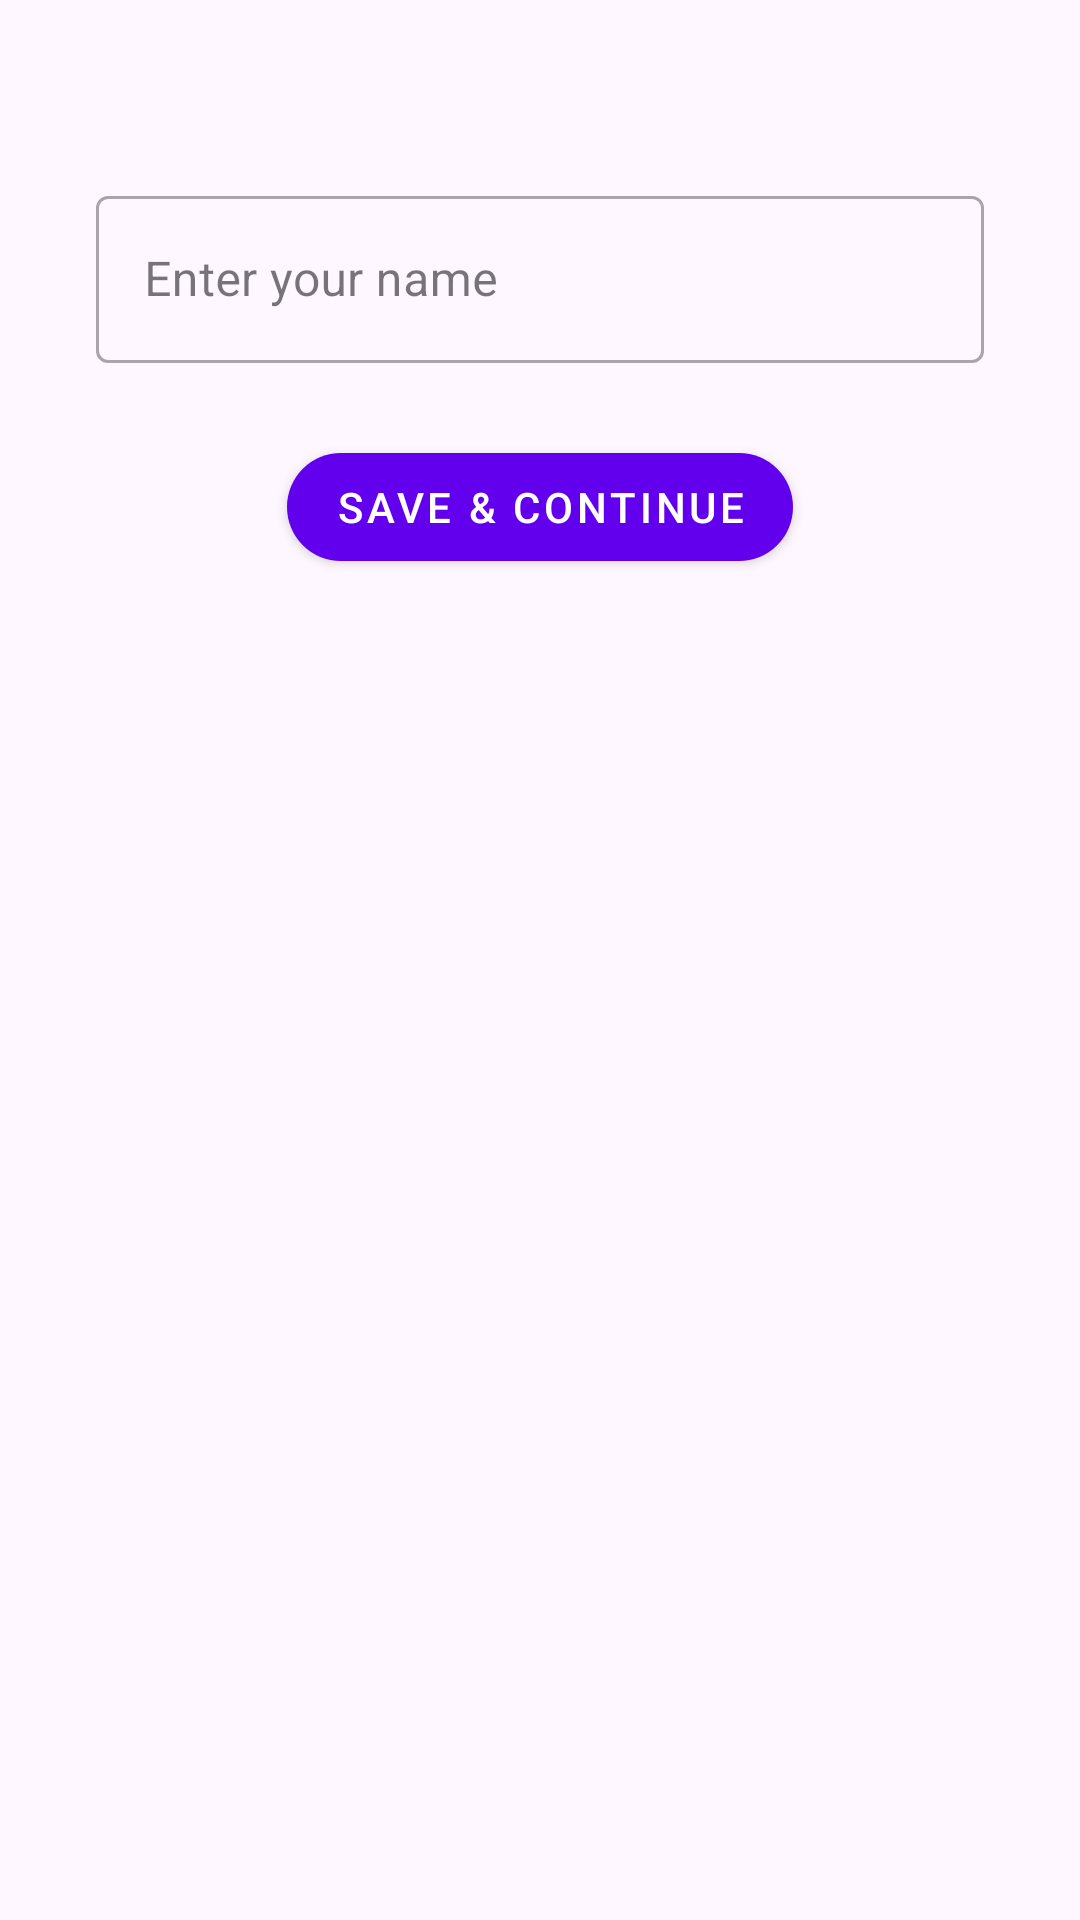

This screen was rendered from an Android layout file. Write that file and the resources it references.
<!-- AndroidManifest.xml: application theme Theme.IT -->
<!-- res/layout/activity_welcome.xml -->
<?xml version="1.0" encoding="utf-8"?>
<androidx.constraintlayout.motion.widget.MotionLayout xmlns:android="http://schemas.android.com/apk/res/android"
    xmlns:app="http://schemas.android.com/apk/res-auto"
    xmlns:tools="http://schemas.android.com/tools"
    android:id="@+id/motionLayout"
    android:layout_width="match_parent"
    android:layout_height="match_parent"
    app:layoutDescription="@xml/welcome_scene"
    tools:context=".WelcomeActivity">

    
    <ImageView
        android:id="@+id/logo"
        android:src="@mipmap/ic_launcher_round"
        android:contentDescription="@string/app_name"
        android:layout_width="120dp"
        android:layout_height="120dp"
        app:layout_constraintTop_toTopOf="parent"
        app:layout_constraintBottom_toTopOf="@+id/textInputLayoutName"
        app:layout_constraintStart_toStartOf="parent"
        app:layout_constraintEnd_toEndOf="parent" />

    
    <com.google.android.material.textfield.TextInputLayout
        android:id="@+id/textInputLayoutName"
        style="@style/Widget.MaterialComponents.TextInputLayout.OutlinedBox"
        android:layout_width="match_parent"
        android:layout_height="wrap_content"
        android:hint="Enter your name"
        android:layout_marginHorizontal="32dp"
        app:endIconMode="clear_text"
        app:layout_constraintTop_toBottomOf="@id/logo"
        app:layout_constraintStart_toStartOf="parent"
        app:layout_constraintEnd_toEndOf="parent">

        <com.google.android.material.textfield.TextInputEditText
            android:id="@+id/editName"
            android:layout_width="match_parent"
            android:layout_height="wrap_content"
            android:inputType="textPersonName" />
    </com.google.android.material.textfield.TextInputLayout>

    
    <com.google.android.material.button.MaterialButton
        android:id="@+id/btnSave"
        style="@style/Widget.MaterialComponents.Button"
        android:layout_width="wrap_content"
        android:layout_height="wrap_content"
        android:text="Save &amp; Continue"
        android:layout_marginTop="24dp"
        app:cornerRadius="24dp"
        app:layout_constraintTop_toBottomOf="@id/textInputLayoutName"
        app:layout_constraintStart_toStartOf="parent"
        app:layout_constraintEnd_toEndOf="parent" />

</androidx.constraintlayout.motion.widget.MotionLayout>
<!-- resources referenced by this layout -->
<resources>
  <string name="app_name">IT</string>
  <style name="Theme.IT" parent="Theme.Material3.DayNight.NoActionBar">
          
          <item name="colorPrimary">@color/purple_500</item>
          <item name="colorPrimaryContainer">@color/purple_700</item>
          <item name="colorOnPrimary">@color/white</item>
  
          
          <item name="colorSecondary">@color/teal_200</item>
          <item name="colorSecondaryContainer">@color/teal_700</item>
          <item name="colorOnSecondary">@color/black</item>
  
          
          <item name="android:statusBarColor">?attr/colorPrimaryContainer</item>
  
          
          <item name="textInputStyle">@style/Widget.Material3.TextInputLayout.OutlinedBox</item>
  
          
          <item name="textAppearanceBodyLarge">@style/TextAppearance.Material3.BodyLarge</item>
          <item name="textAppearanceBodyMedium">@style/TextAppearance.Material3.BodyMedium</item>
          <item name="textAppearanceLabelMedium">@style/TextAppearance.Material3.LabelMedium</item>
          <item name="textAppearanceTitleMedium">@style/TextAppearance.Material3.TitleMedium</item>
      </style>
  <!-- not gathered from this repository: default colours our renderer supplied (Android Studio template values) -->
  <color name="purple_500">#FF6200EE</color>
  <color name="purple_700">#FF3700B3</color>
  <color name="teal_200">#FF03DAC5</color>
  <color name="teal_700">#FF018786</color>
  <color name="black">#FF000000</color>
  <color name="white">#FFFFFFFF</color>
</resources>
